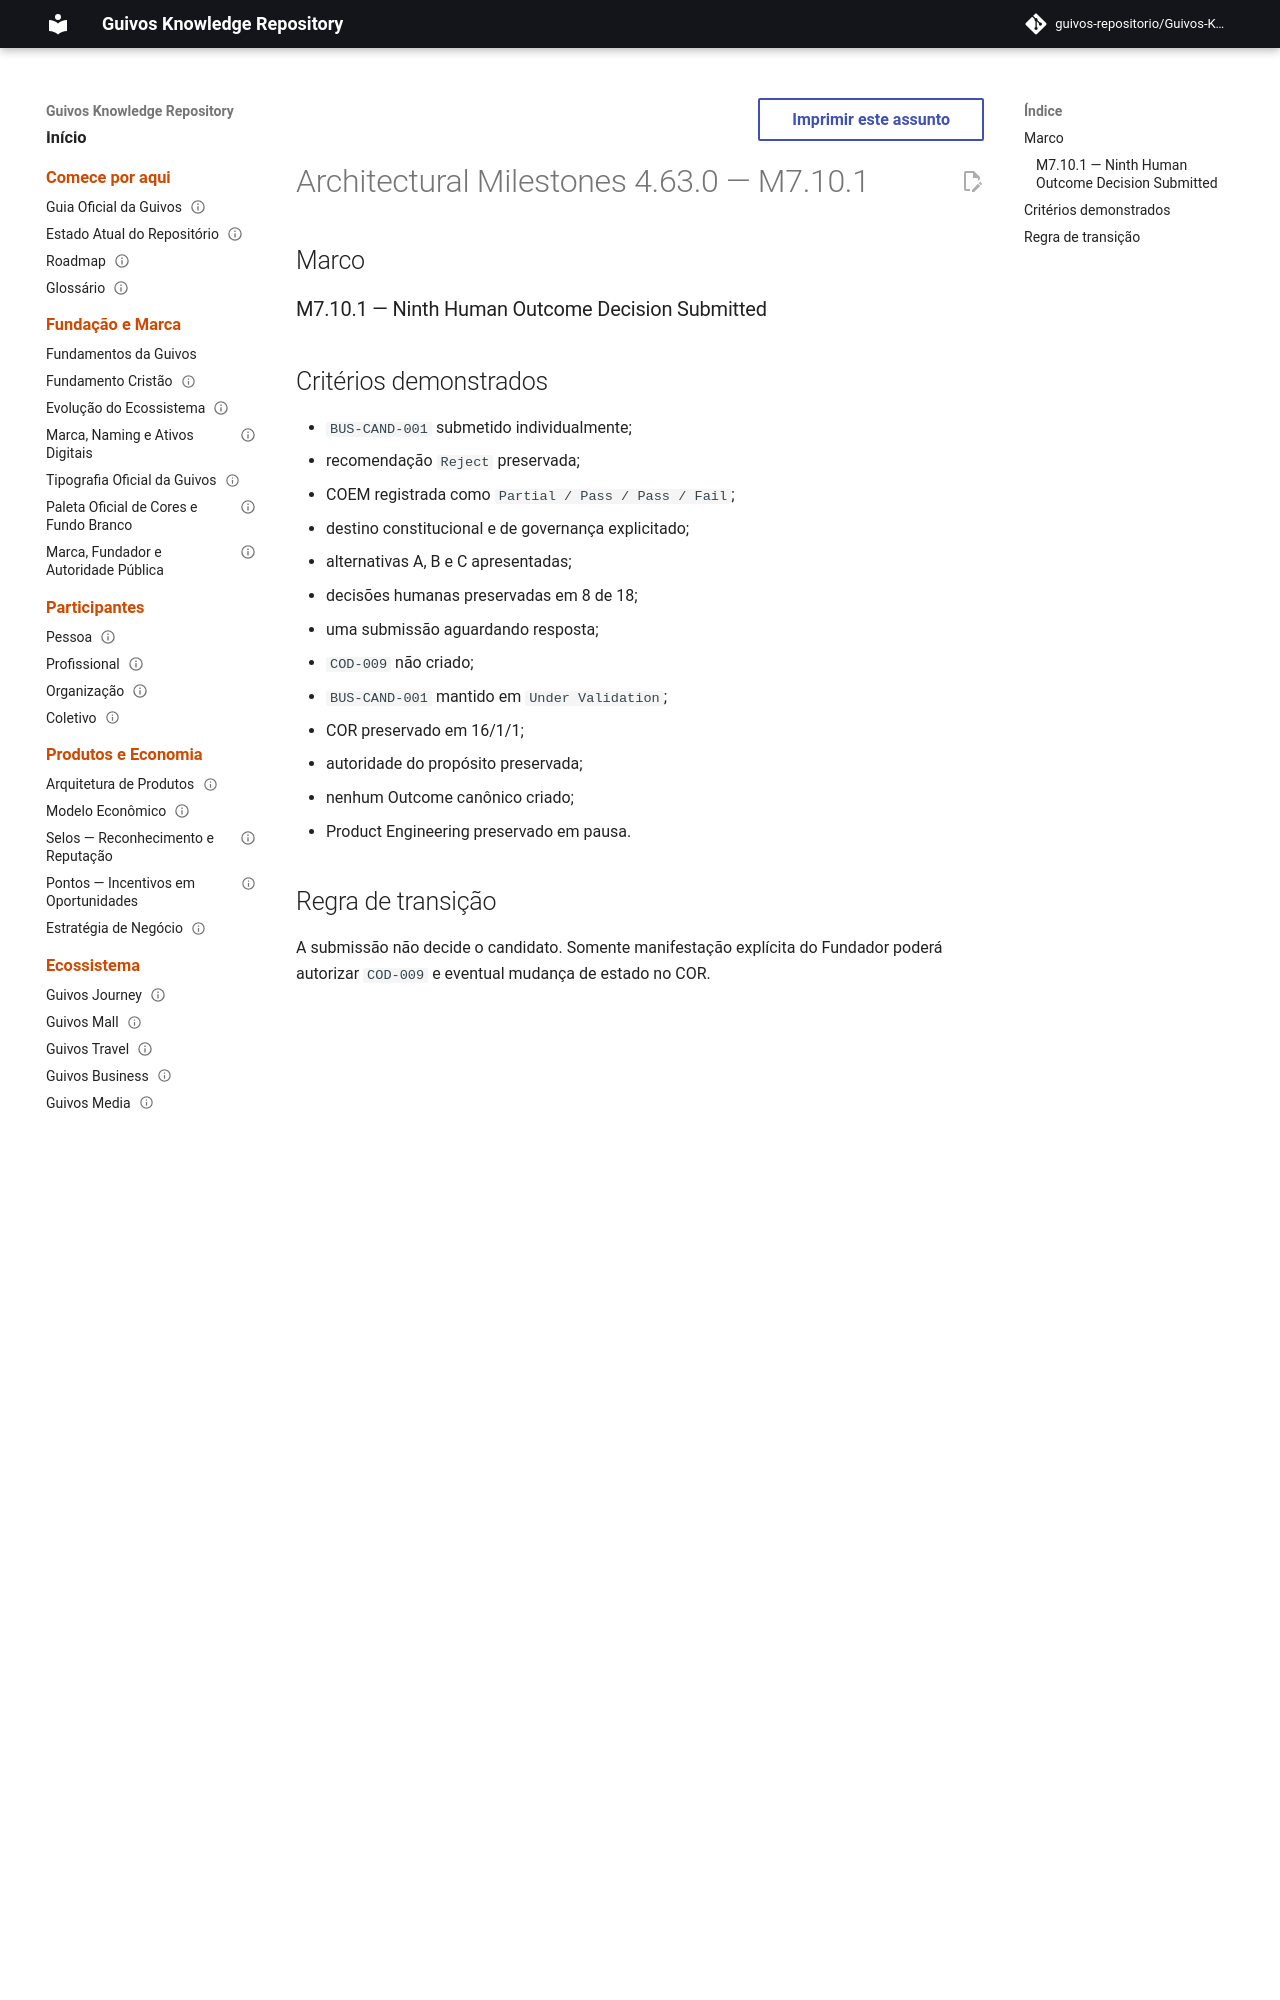

repository: guivos-repositorio/Guivos-Knowledge-Repository · page: project/architectural-milestones-4.63.0/index.html · generator: mkdocs

---
id: GKR-ARCHITECTURAL-MILESTONES-4.63.0
title: Architectural Milestones 4.63.0 — M7.10.1
status: historical-snapshot
version: 4.63.0
owner: Guivos
last_updated: 2026-07-25
depends_on:
  - GKR-STATE-001
related:
  - BA-STR-002-COD-SUB-009
  - ROADMAP-11.65.0
  - M7.10.1
normative: false
---

# Architectural Milestones 4.63.0 — M7.10.1

## Marco

### M7.10.1 — Ninth Human Outcome Decision Submitted
